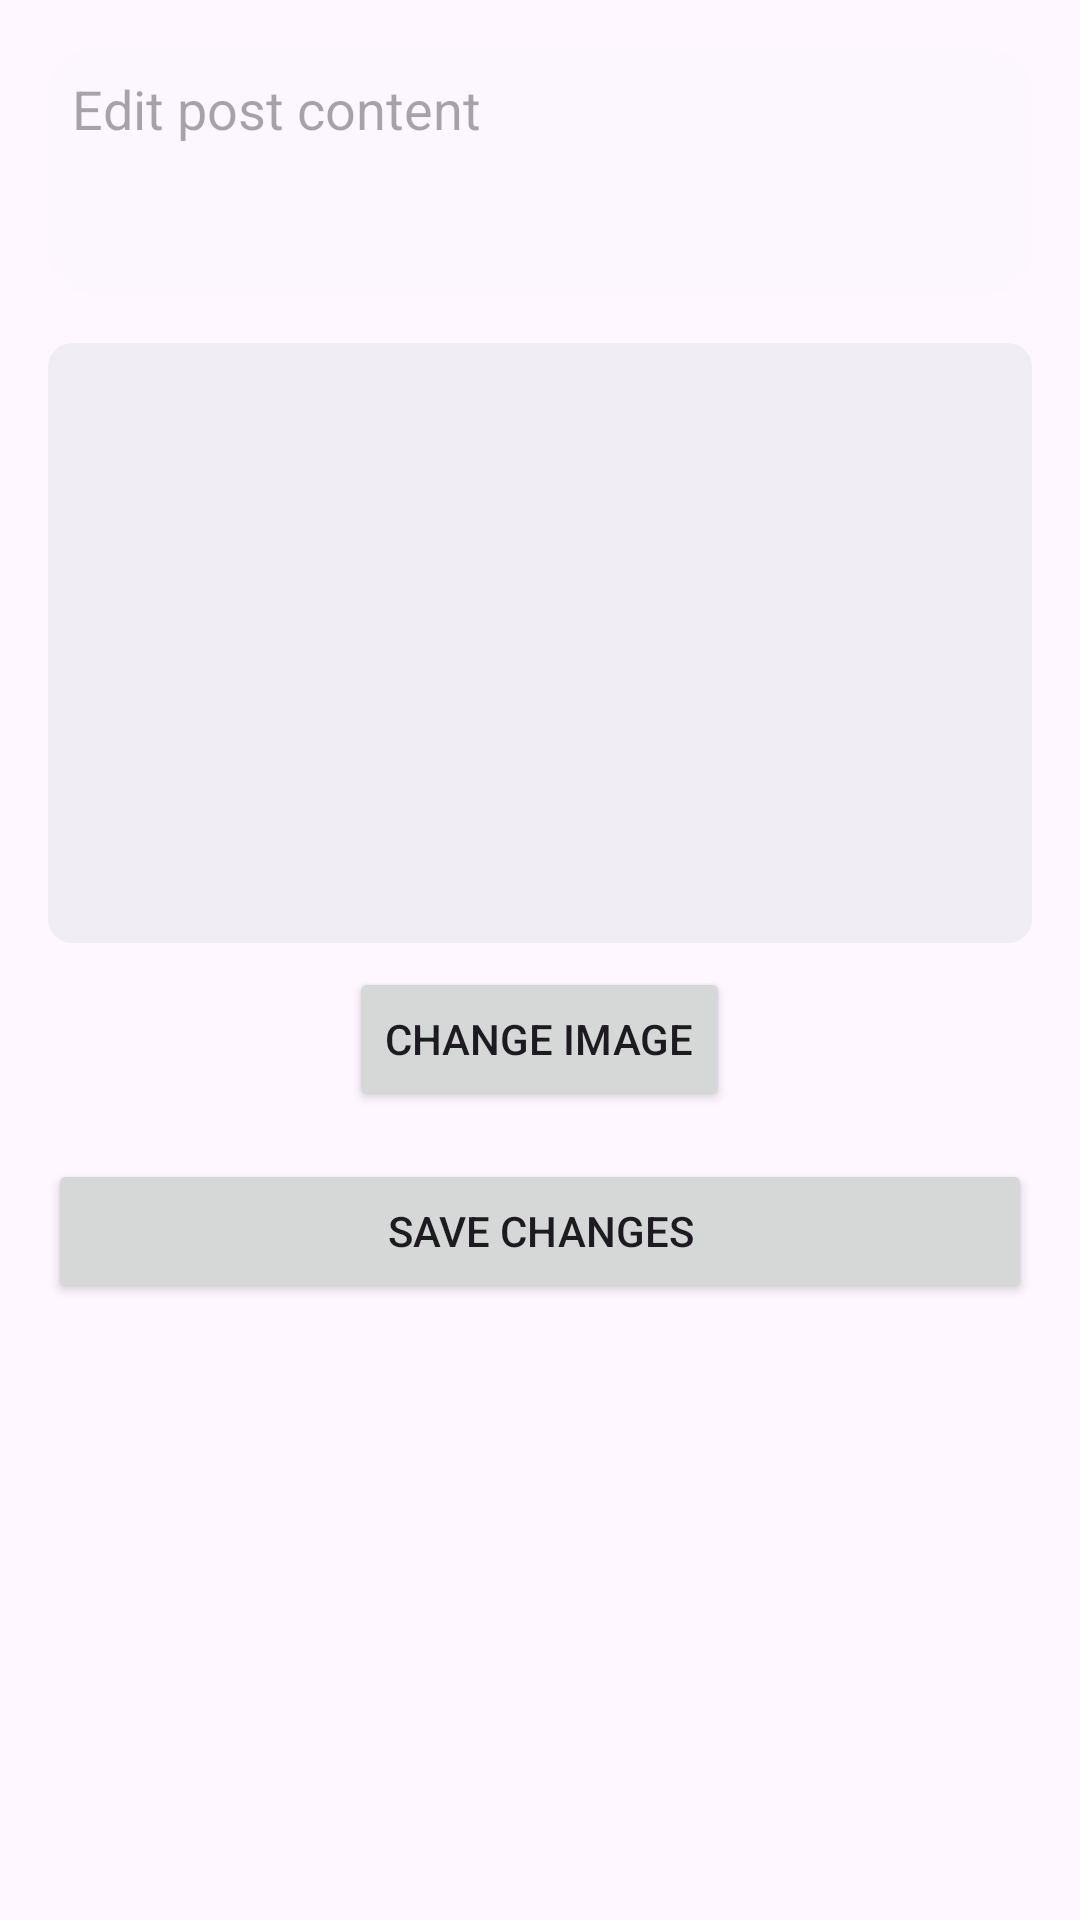

Produce the Android XML layout that renders to this screen, including the resource entries it uses.
<!-- AndroidManifest.xml: application theme Theme.Sovereign -->
<!-- res/layout/dialog_edit_post.xml -->
<?xml version="1.0" encoding="utf-8"?>
<LinearLayout xmlns:android="http://schemas.android.com/apk/res/android"
    android:layout_width="match_parent"
    android:layout_height="wrap_content"
    android:orientation="vertical"
    android:padding="16dp">

    <EditText
        android:id="@+id/editPostContent"
        android:layout_width="match_parent"
        android:layout_height="wrap_content"
        android:hint="Edit post content"
        android:inputType="textMultiLine"
        android:lines="3"
        android:gravity="top"
        android:padding="8dp"
        android:background="@drawable/round_superlightopacity"/>

    <ImageView
        android:id="@+id/editImageView"
        android:layout_width="match_parent"
        android:layout_height="200dp"
        android:layout_marginTop="16dp"
        android:scaleType="centerCrop"
        android:background="@drawable/round_lightopacity"/>

    <Button
        android:id="@+id/changeImageButton"
        android:layout_width="wrap_content"
        android:layout_height="wrap_content"
        android:layout_marginTop="8dp"
        android:text="Change Image"
        android:layout_gravity="center_horizontal"/>

    <Button
        android:id="@+id/saveChangesButton"
        android:layout_width="match_parent"
        android:layout_height="wrap_content"
        android:layout_marginTop="16dp"
        android:text="Save Changes" />
</LinearLayout>
<!-- resources referenced by this layout -->
<resources>
  <!-- drawable round_lightopacity (drawable) -->
  <?xml version="1.0" encoding="utf-8"?>
  <shape xmlns:android="http://schemas.android.com/apk/res/android">
      <corners android:radius="8dp" />
      <solid android:color="#8CE6E5EB" />
  </shape>
  <!-- drawable round_superlightopacity (drawable) -->
  <?xml version="1.0" encoding="utf-8"?>
  <shape xmlns:android="http://schemas.android.com/apk/res/android">
      <corners android:radius="16dp" />
      <solid android:color="#1FECE8F2" /> 
  </shape>
  <style name="Theme.Sovereign" parent="Base.Theme.Sovereign" />
  <style name="Base.Theme.Sovereign" parent="Theme.Material3.DayNight.NoActionBar">
          
          
      </style>
</resources>
